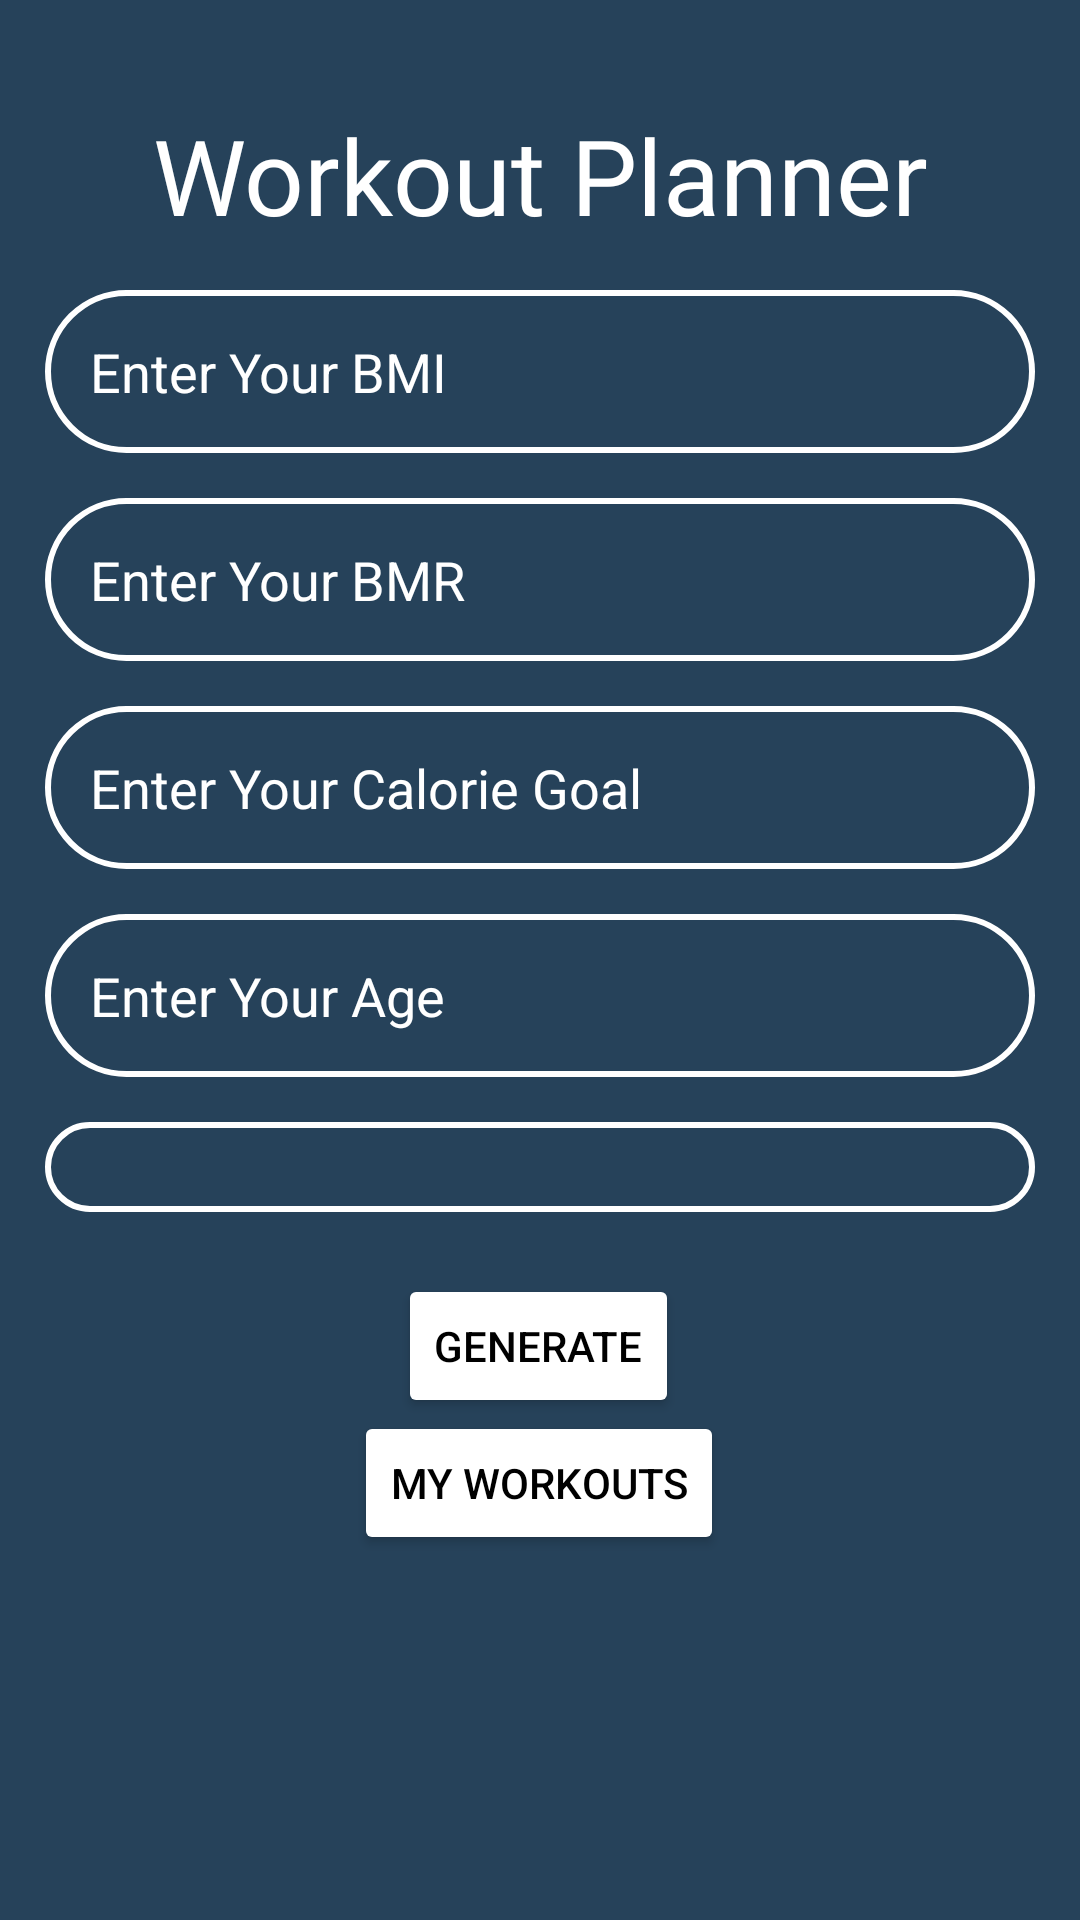

Here is an Android app screen rendered from its layout file. Give the layout XML and the strings, colors and styles it references.
<!-- AndroidManifest.xml: application theme Theme.StayFit20 -->
<!-- res/layout/activity_workout_planner.xml -->
<?xml version="1.0" encoding="utf-8"?>
<androidx.constraintlayout.widget.ConstraintLayout xmlns:android="http://schemas.android.com/apk/res/android"
    xmlns:app="http://schemas.android.com/apk/res-auto"
    xmlns:tools="http://schemas.android.com/tools"
    android:id="@+id/main"
    android:layout_width="match_parent"
    android:layout_height="match_parent"
    android:background="@drawable/splash_bg"
    android:orientation="horizontal"
    tools:context=".ui.activity.WorkoutPlanner">

    <ImageButton
        android:id="@+id/back_button"
        android:layout_width="wrap_content"
        android:layout_height="wrap_content"
        android:layout_marginStart="16dp"
        android:layout_marginTop="49dp"
        android:contextClickable="true"
        android:background="@drawable/splash_bg"
        android:src="@drawable/ic_arrow_back"
        app:layout_constraintStart_toStartOf="parent"
        app:layout_constraintTop_toTopOf="parent" />

    <TextView
        android:id="@+id/textView3"
        android:layout_width="match_parent"
        android:layout_height="wrap_content"
        android:layout_marginTop="35dp"
        android:fontFamily="@font/orange"
        android:text="@string/workout_planner"
        android:textAlignment="center"
        android:textColor="@color/white"
        android:textSize="35sp"
        app:layout_constraintEnd_toEndOf="parent"
        app:layout_constraintStart_toStartOf="parent"
        app:layout_constraintTop_toTopOf="parent" />

    <EditText
        android:id="@+id/Bmi_input"
        android:layout_width="match_parent"
        android:layout_height="wrap_content"
        android:layout_margin="15dp"
        android:background="@drawable/round_corner"
        android:hint="@string/enter_your_bmi"
        android:inputType="numberDecimal"
        android:padding="15dp"
        android:textColor="@color/white"
        android:textColorHint="@color/white"
        app:layout_constraintEnd_toEndOf="parent"
        app:layout_constraintStart_toStartOf="parent"
        app:layout_constraintTop_toBottomOf="@+id/textView3" />

    <EditText
        android:id="@+id/Bmrinput"
        android:layout_width="match_parent"
        android:layout_height="wrap_content"
        android:layout_margin="15dp"
        android:layout_marginTop="40dp"
        android:background="@drawable/round_corner"
        android:hint="@string/enter_your_bmr"
        android:inputType="number"
        android:padding="15dp"
        android:textColor="@color/white"
        android:textColorHint="@color/white"
        app:layout_constraintEnd_toEndOf="parent"
        app:layout_constraintStart_toStartOf="parent"
        app:layout_constraintTop_toBottomOf="@+id/Bmi_input" />

    <EditText
        android:id="@+id/Calorieinput"
        android:layout_width="match_parent"
        android:layout_height="wrap_content"
        android:layout_margin="15dp"
        android:background="@drawable/round_corner"
        android:hint="@string/enter_your_calorie_goal"
        android:inputType="number"
        android:padding="15dp"
        android:textColor="@color/white"
        android:textColorHint="@color/white"
        app:layout_constraintEnd_toEndOf="parent"
        app:layout_constraintStart_toStartOf="parent"
        app:layout_constraintTop_toBottomOf="@+id/Bmrinput" />

    <EditText
        android:id="@+id/AgeInput"
        android:layout_width="match_parent"
        android:layout_height="wrap_content"
        android:layout_margin="15dp"
        android:background="@drawable/round_corner"
        android:hint="@string/enter_your_age"
        android:inputType="number"
        android:padding="15dp"
        android:textColor="@color/white"
        android:textColorHint="@color/white"
        app:layout_constraintBottom_toTopOf="@+id/goal_spinner"
        app:layout_constraintEnd_toEndOf="parent"
        app:layout_constraintStart_toStartOf="parent"
        app:layout_constraintTop_toBottomOf="@+id/Calorieinput" />

    <Spinner
        android:id="@+id/goal_spinner"
        android:layout_width="match_parent"
        android:layout_height="wrap_content"
        android:layout_margin="15dp"
        android:layout_marginTop="16dp"
        android:background="@drawable/round_corner"
        android:padding="15dp"
        android:prompt="@string/choose_your_goal"
        android:spinnerMode="dropdown"
        android:textColor="@color/white"
        android:textColorHint="@color/white"
        app:layout_constraintEnd_toEndOf="parent"
        app:layout_constraintStart_toStartOf="parent"
        app:layout_constraintTop_toBottomOf="@+id/AgeInput" />

    <Button
        android:id="@+id/generate_btn"
        android:layout_width="wrap_content"
        android:layout_height="wrap_content"
        android:layout_marginTop="20dp"
        android:backgroundTint="@color/white"
        android:text="@string/generate"
        android:textColor="@color/black"
        app:layout_constraintBottom_toBottomOf="parent"
        app:layout_constraintEnd_toEndOf="parent"
        app:layout_constraintHorizontal_bias="0.498"
        app:layout_constraintStart_toStartOf="parent"
        app:layout_constraintTop_toBottomOf="@+id/goal_spinner"
        app:layout_constraintVertical_bias="0.004" />

    <Button
        android:id="@+id/plannedviewBtn"
        android:layout_width="wrap_content"
        android:layout_height="wrap_content"
        android:layout_marginTop="20dp"
        android:backgroundTint="@color/white"
        android:text="My Workouts"
        android:textColor="@color/black"
        app:layout_constraintBottom_toBottomOf="parent"
        app:layout_constraintEnd_toEndOf="parent"
        app:layout_constraintHorizontal_bias="0.498"
        app:layout_constraintStart_toStartOf="parent"
        app:layout_constraintTop_toBottomOf="@+id/goal_spinner"
        app:layout_constraintVertical_bias="0.275" />

</androidx.constraintlayout.widget.ConstraintLayout>
<!-- resources referenced by this layout -->
<resources>
  <!-- drawable round_corner (drawable) -->
  <?xml version="1.0" encoding="utf-8"?>
  <shape xmlns:android="http://schemas.android.com/apk/res/android"
  
      android:shape="rectangle"
      >
      <corners android:radius="30dp"/>
      <stroke android:width="2dp" android:color="@color/white"/>
  </shape>
  <!-- drawable splash_bg (drawable) -->
  <?xml version="1.0" encoding="utf-8"?>
  <shape xmlns:android="http://schemas.android.com/apk/res/android">
  <solid android:color="#26425A">
  </solid>
  </shape>
  <string name="choose_your_goal">Choose your goal</string>
  <string name="enter_your_age">Enter Your Age</string>
  <string name="enter_your_bmi">Enter Your BMI</string>
  <string name="enter_your_bmr">Enter Your BMR</string>
  <string name="enter_your_calorie_goal">Enter Your Calorie Goal</string>
  <string name="generate">Generate</string>
  <string name="workout_planner">Workout Planner</string>
  <style name="Theme.StayFit20" parent="Base.Theme.StayFit20" />
  <style name="Base.Theme.StayFit20" parent="Theme.Material3.DayNight.NoActionBar">
          
          
      </style>
  <!-- not gathered from this repository: default colours our renderer supplied (Android Studio template values) -->
  <color name="black">#FF000000</color>
  <color name="white">#FFFFFFFF</color>
</resources>
